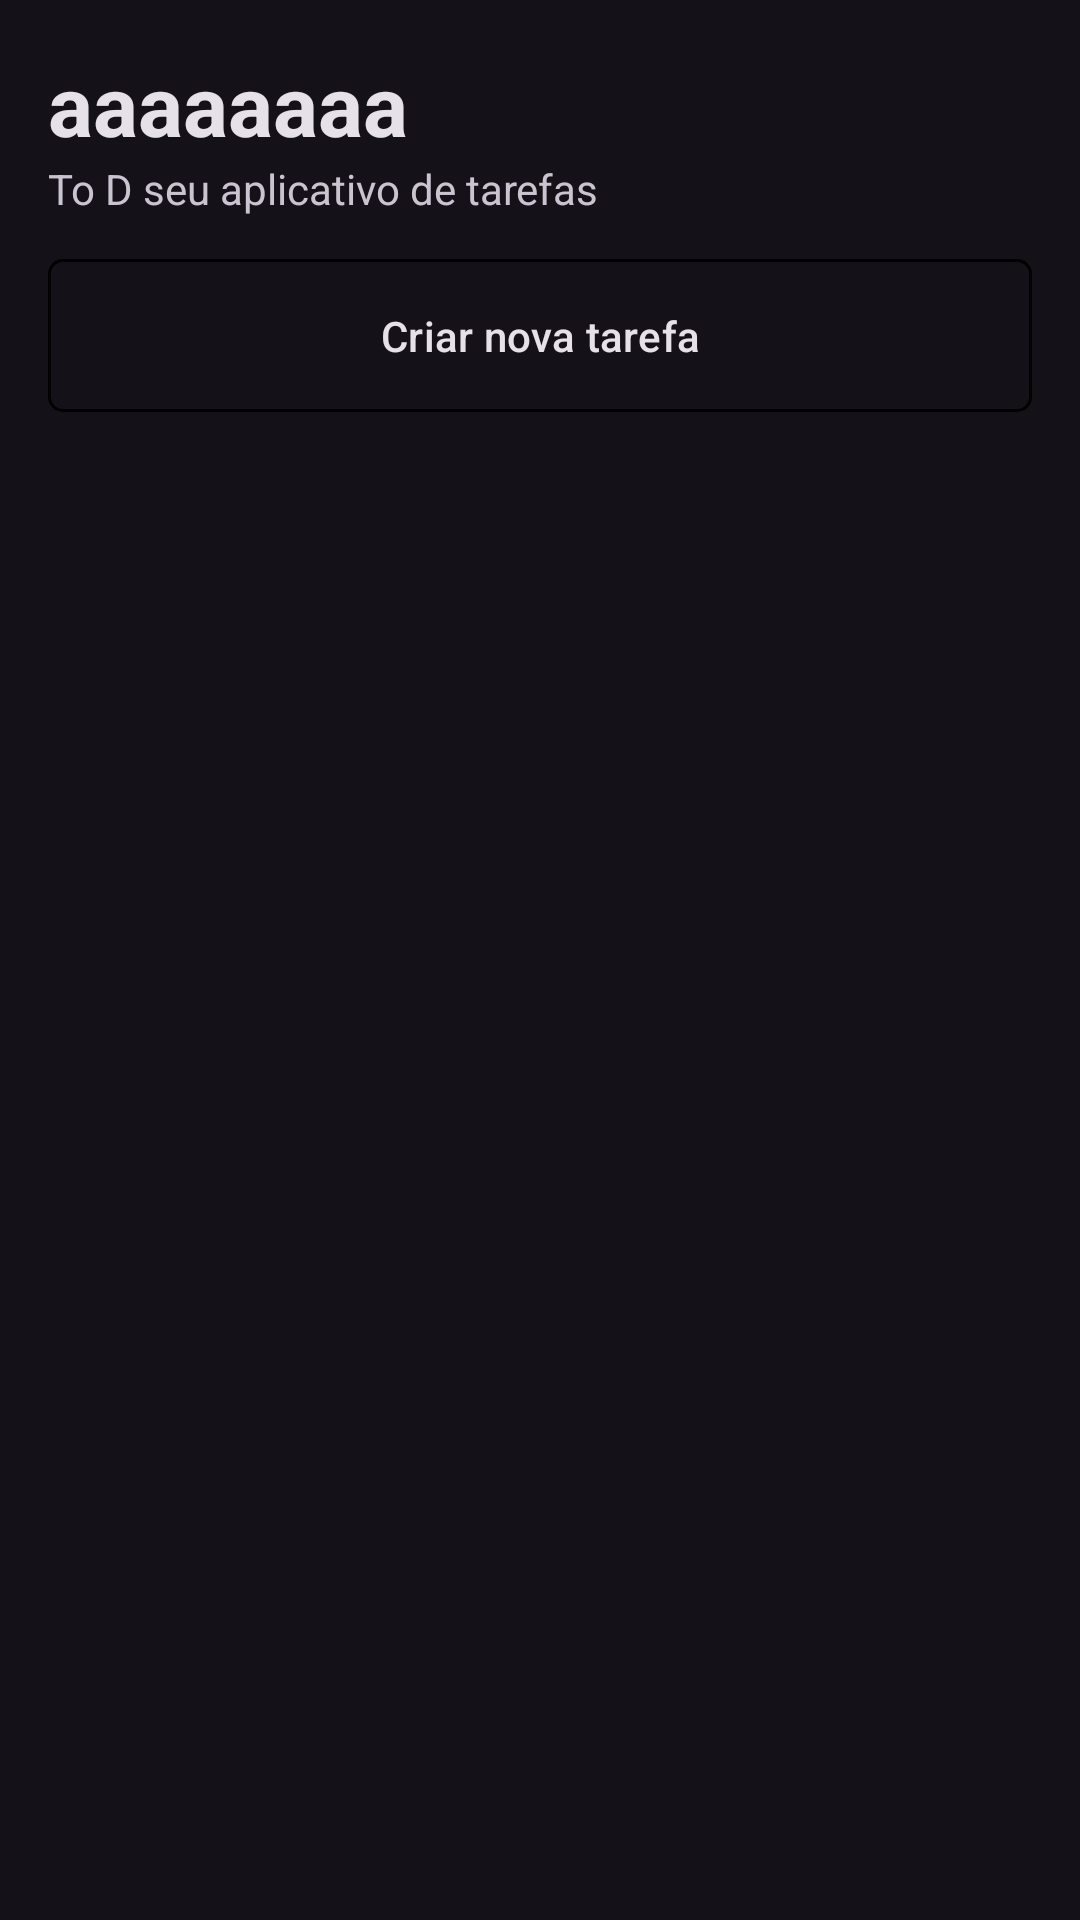

Produce the Android XML layout that renders to this screen, including the resource entries it uses.
<!-- AndroidManifest.xml: application theme Theme.ToD -->
<!-- res/layout/activity_main.xml -->
<?xml version="1.0" encoding="utf-8"?>
<LinearLayout xmlns:android="http://schemas.android.com/apk/res/android"
    xmlns:app="http://schemas.android.com/apk/res-auto"
    xmlns:tools="http://schemas.android.com/tools"
    android:layout_width="match_parent"
    android:layout_height="match_parent"
    android:orientation="vertical"
    android:padding="16dp"
    tools:context=".MainActivity">

    <TextView
        android:layout_width="wrap_content"
        android:layout_height="wrap_content"
        android:text="aaaaaaaa"
        android:textAppearance="@style/TextAppearance.Material3.HeadlineMedium"
        android:textStyle="bold" />

    <TextView
        android:text="To D seu aplicativo de tarefas"
        android:layout_width="wrap_content"
        android:layout_height="wrap_content" />

    <com.google.android.material.button.MaterialButton
        android:id="@+id/newTaskButton"
        android:text="Criar nova tarefa"
        android:layout_marginVertical="10dp"
        app:strokeColor="@color/material_blue500"
        app:strokeWidth="1dp"
        app:elevation="0dp"
        app:backgroundTint="@color/transparent"
        android:textColor="?android:textColorPrimary"
        app:cornerRadius="5dp"
        android:padding="16dp"
        android:layout_width="match_parent"
        android:layout_height="wrap_content"/>

    <androidx.recyclerview.widget.RecyclerView
        android:id="@+id/recyclerViewTasks"
        android:layout_width="match_parent"
        android:layout_height="wrap_content"/>



</LinearLayout>
<!-- resources referenced by this layout -->
<resources>
  <color name="transparent">#00000000</color>
  <style name="Theme.ToD" parent="Theme.Material3.Dark.NoActionBar">
          
          <item name="colorPrimary">@color/material_orange500</item>
          <item name="colorPrimaryVariant">@color/material_pink700</item>
          <item name="colorOnPrimary">@color/white</item>
          
          <item name="colorSecondary">@color/teal_200</item>
          <item name="colorSecondaryVariant">@color/teal_700</item>
          <item name="colorOnSecondary">@color/black</item>
          
          <item name="android:statusBarColor">?attr/colorPrimaryVariant</item>
          
      </style>
  <color name="white">#FFFFFFFF</color>
  <color name="teal_200">#FF03DAC5</color>
  <color name="teal_700">#FF018786</color>
  <color name="black">#FF000000</color>
</resources>
